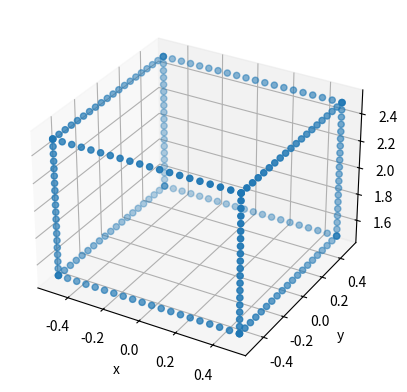
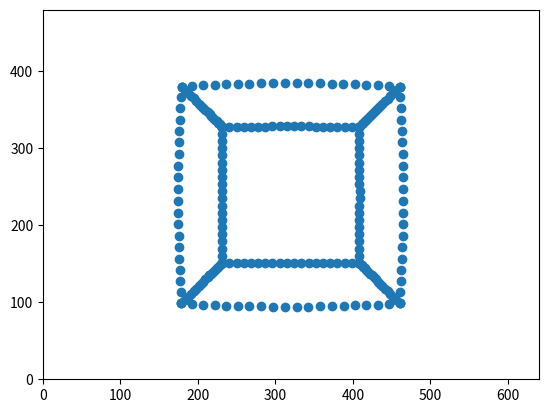

Python code for these plots, in order:
# written by Stefan Leutenegger, TU Munich, November 2021
import numpy as np
from matplotlib import pyplot as plt
from scipy.optimize import minimize


# helper class that just does the radial-tangentialDistortion
class RadialTangentialDistortion:
    def __init__(self, k1, k2, p1, p2, k3=0, k4=0, k5=0, k6=0):
        self.k1 = k1
        self.k2 = k2
        self.p1 = p1
        self.p2 = p2
        self.k3 = k3
        self.k4 = k4
        self.k5 = k5
        self.k6 = k6

    def distort(self, u_undistorted):
        u_undistorted = u_undistorted.reshape(-1, 2)
        u, v = u_undistorted.T
        r2 = u**2 + v**2

        u_residual = 2 * self.p1 * u * v + self.p2 * (r2 + 2 * u**2)
        v_residual = 2 * self.p1 * (r2 + 2 * v**2) + 2 * self.p2 * u * v
        residual = np.stack([u_residual, v_residual], axis=1)

        radial_coeff = (
            (1 + self.k1 * r2 + self.k2 * r2**2 + self.k3 * r2**3)
            / (1 + self.k4 * r2 + self.k5 * r2**2 + self.k6 * r2**3)
        ).reshape(-1, 1)
        return radial_coeff * u_undistorted + residual

    def undistort(self, uDistorted):
        num_points = uDistorted.shape[
            0
        ]  # Axis 0 contains the number of points/images. Pass a single element in an array for a single image
        uUnDistorted = np.zeros_like(uDistorted)
        diff = lambda uUndistortedk, uDistorted_k: np.linalg.norm(
            self.distort(uUndistortedk) - uDistorted_k
        )
        # make it work for many points:
        for k in range(num_points):
            uDistortedk = uDistorted[k, :]
            res = minimize(
                diff, uDistortedk, args=(uDistortedk), method="Nelder-Mead", tol=1e-6
            )
            uUnDistorted[k, :] = res.x
        return uUnDistorted


# now the pinhole camera class
class PinholeCamera:
    def __init__(self, width, height, f1, f2, c1, c2, distortion):
        self.width = width
        self.height = height
        self.f1 = f1
        self.f2 = f2
        self.c1 = c1
        self.c2 = c2
        self.distortion = distortion

    def project(self, x):
        x_dash, is_valid = self.p(x)
        x_ddash = self.d(x_dash)
        u = self.k(x_ddash)

        is_valid_index = np.argwhere(is_valid)[:, 0]
        is_in_image_u = np.logical_and(u[:, 0] >= -0.5, u[:, 0] <= self.width - 0.5)
        is_in_image_v = np.logical_and(u[:, 1] >= -0.5, u[:, 1] <= self.height - 0.5)
        is_in_image = np.logical_and(is_in_image_u, is_in_image_v)
        is_valid[is_valid_index] = is_in_image

        if not np.any(is_valid):
            return [], is_valid
        return u[is_in_image, :], is_valid

    def p(self, x):
        is_z_positive = x[:, 2] > 1e-10
        u = x[is_z_positive, 0] / x[is_z_positive, 2]
        v = x[is_z_positive, 1] / x[is_z_positive, 2]
        return np.stack([u, v], axis=1), is_z_positive

    def p_inverse(self, x_dash):
        return np.stack(
            [x_dash[:, 0], x_dash[:, 1], np.ones(np.size(x_dash[:, 0]))], axis=1
        )

    def d(self, x_dash):
        return self.distortion.distort(x_dash)

    def d_inverse(self, x_ddash):
        return self.distortion.undistort(x_ddash)

    def k(self, x_ddash):
        u = self.f1 * x_ddash[:, 0] + self.c1
        v = self.f2 * x_ddash[:, 1] + self.c2
        return np.stack([u, v], axis=1)

    def k_inverse(self, u):
        x_ddash1 = 1.0 / self.f1 * (u[:, 0] - self.c1)
        x_ddash2 = 1.0 / self.f2 * (u[:, 1] - self.c2)
        return np.stack([x_ddash1, x_ddash2], axis=1)

    def backproject(self, u):
        x_ddash = self.k_inverse(u)
        x_dash = self.d_inverse(x_ddash)
        return self.p_inverse(x_dash)


# now test with a projected cube
b = 1.0  # sidelength
z_distance = 2.0  # distance from the camera along the z-axis
N = 20  # number of points on edge

spacing = np.linspace(0, b, N).reshape(N, 1)
e1 = np.array([-b / 2, -b / 2.0, -b / 2.0 + z_distance]).reshape(1, 3) + spacing.dot(
    np.array([1, 0, 0]).reshape(1, 3)
)
e2 = np.array([-b / 2, -b / 2.0, b / 2.0 + z_distance]).reshape(1, 3) + spacing.dot(
    np.array([1, 0, 0]).reshape(1, 3)
)
e3 = np.array([-b / 2, b / 2.0, -b / 2.0 + z_distance]).reshape(1, 3) + spacing.dot(
    np.array([1, 0, 0]).reshape(1, 3)
)
e4 = np.array([-b / 2, b / 2.0, b / 2.0 + z_distance]).reshape(1, 3) + spacing.dot(
    np.array([1, 0, 0]).reshape(1, 3)
)
e5 = np.array([b / 2, -b / 2.0, -b / 2.0 + z_distance]).reshape(1, 3) + spacing.dot(
    np.array([0, 1, 0]).reshape(1, 3)
)
e6 = np.array([b / 2, -b / 2.0, b / 2.0 + z_distance]).reshape(1, 3) + spacing.dot(
    np.array([0, 1, 0]).reshape(1, 3)
)
e7 = np.array([-b / 2, -b / 2.0, -b / 2.0 + z_distance]).reshape(1, 3) + spacing.dot(
    np.array([0, 1, 0]).reshape(1, 3)
)
e8 = np.array([-b / 2, -b / 2.0, b / 2.0 + z_distance]).reshape(1, 3) + spacing.dot(
    np.array([0, 1, 0]).reshape(1, 3)
)
e9 = np.array([b / 2, -b / 2.0, -b / 2.0 + z_distance]).reshape(1, 3) + spacing.dot(
    np.array([0, 0, 1]).reshape(1, 3)
)
e10 = np.array([b / 2, b / 2.0, -b / 2.0 + z_distance]).reshape(1, 3) + spacing.dot(
    np.array([0, 0, 1]).reshape(1, 3)
)
e11 = np.array([-b / 2, -b / 2.0, -b / 2.0 + z_distance]).reshape(1, 3) + spacing.dot(
    np.array([0, 0, 1]).reshape(1, 3)
)
e12 = np.array([-b / 2, b / 2.0, -b / 2.0 + z_distance]).reshape(1, 3) + spacing.dot(
    np.array([0, 0, 1]).reshape(1, 3)
)
edges = np.concatenate([e1, e2, e3, e4, e5, e6, e7, e8, e9, e10, e11, e12], axis=0)

ax = plt.figure().add_subplot(projection="3d")
ax.scatter(edges[:, 0], edges[:, 1], edges[:, 2])
_ = ax.set_xlabel("x")
_ = ax.set_ylabel("y")
_ = ax.set_zlabel("z")
plt.show(block=True)

# create a plausible pinhole camera model, VGA resolution
pinholeCamera = PinholeCamera(
    640,
    480,
    450,
    450,
    319.5,
    239.5,
    RadialTangentialDistortion(-0.3, 0.1, -0.0001, -0.00005),
)

u, is_valid = pinholeCamera.project(edges)

fig, ax = plt.subplots()
ax.scatter(u[:, 0], u[:, 1])
_ = ax.set_xlim(0, 640)
_ = ax.set_ylim(0, 480)
plt.show(block=True)

# here is a unit test
distortion = RadialTangentialDistortion(-0.3, 0.1, -0.0001, -0.00005)
pinholeCamera = PinholeCamera(640, 480, 450, 450, 319.5, 239.5, distortion)

success = True
for i in range(0, 1000):
    # generate random visible point in image
    u_1 = np.random.uniform(-0.49, 639.49)
    u_2 = np.random.uniform(-0.49, 479.49)
    # back-project and assign random distance
    randomPoint = np.array([[u_1, u_2]])
    ray = pinholeCamera.backproject(np.array([[u_1, u_2]]))
    # project again
    point, is_valid = pinholeCamera.project(ray)
    # check the projection is the same as the generated initial image point
    if np.linalg.norm(point - randomPoint) > 0.001:
        success = False
        break

if success:
    print("[PASSED]")
else:
    print("[FAILED]")

# because we wrote the functions above in a way that they accept arrays of points,
# we can do this unit test in a more elegant / Pythonic way, too:
distortion = RadialTangentialDistortion(-0.3, 0.1, -0.0001, -0.00005)
pinholeCamera = PinholeCamera(640, 480, 450, 450, 319.5, 239.5, distortion)

# generate random visible point in image
u_1 = np.random.uniform(-0.49, 639.49, size=1000)
u_2 = np.random.uniform(-0.49, 479.49, size=1000)
randomPoint = np.stack([u_1, u_2], axis=1)

# back-project and assign random distance
ray = pinholeCamera.backproject(randomPoint)

# project again
point, is_valid = pinholeCamera.project(ray)

# check the projection is the same as the generated initial image point
error = np.linalg.norm(point - randomPoint[is_valid], axis=1)
assert np.all(error < 0.001)
